The GitHub repository yazeedsn/cleanness_classifier contains a labelled image folder "data" with 2 categories: cleaned, dirty. Examples follow, each with its label.

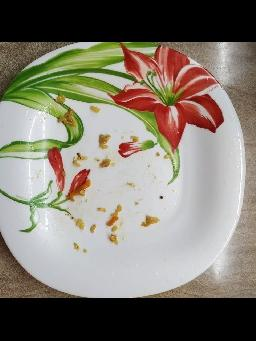
Label: dirty

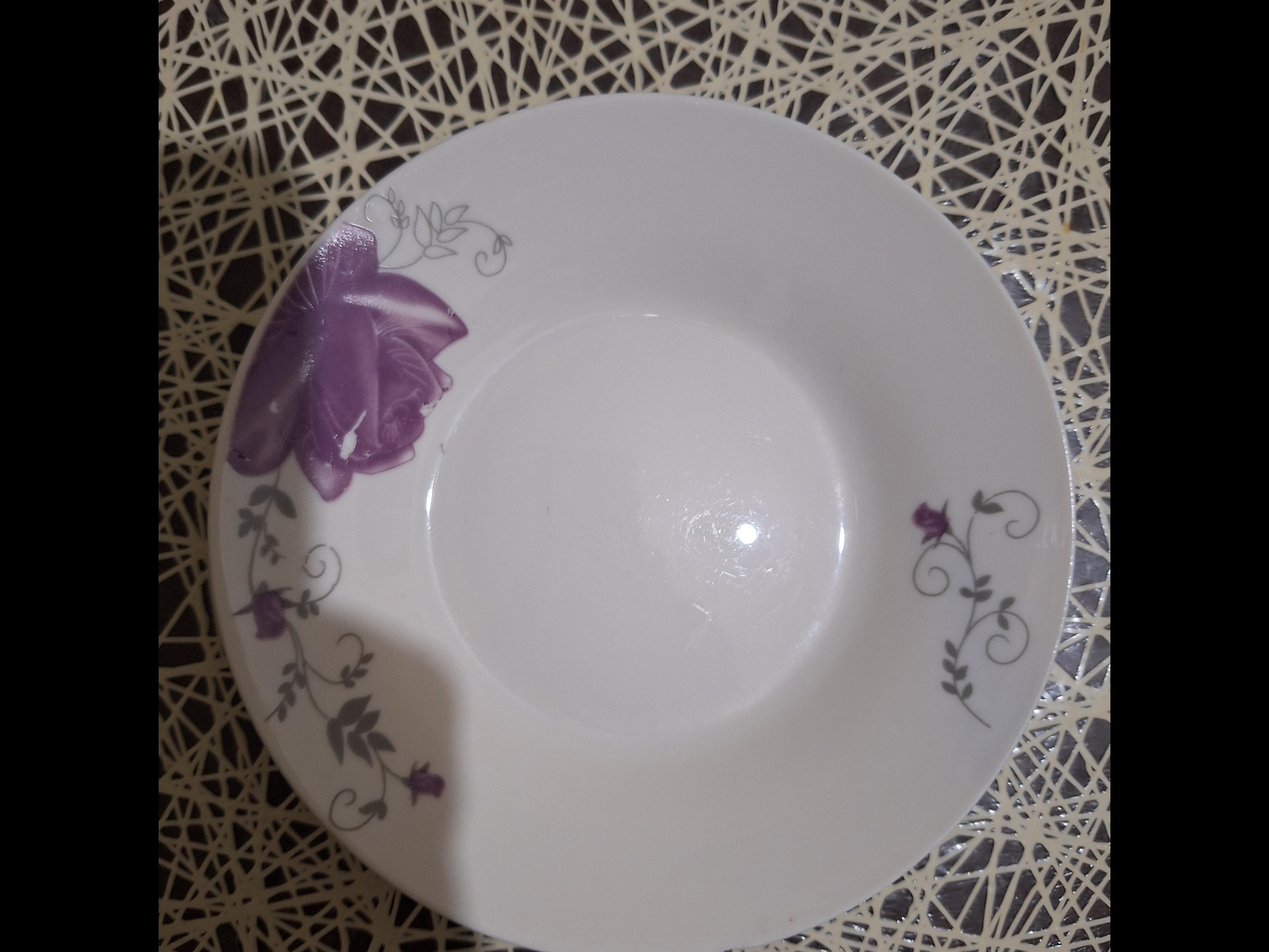
Label: cleaned

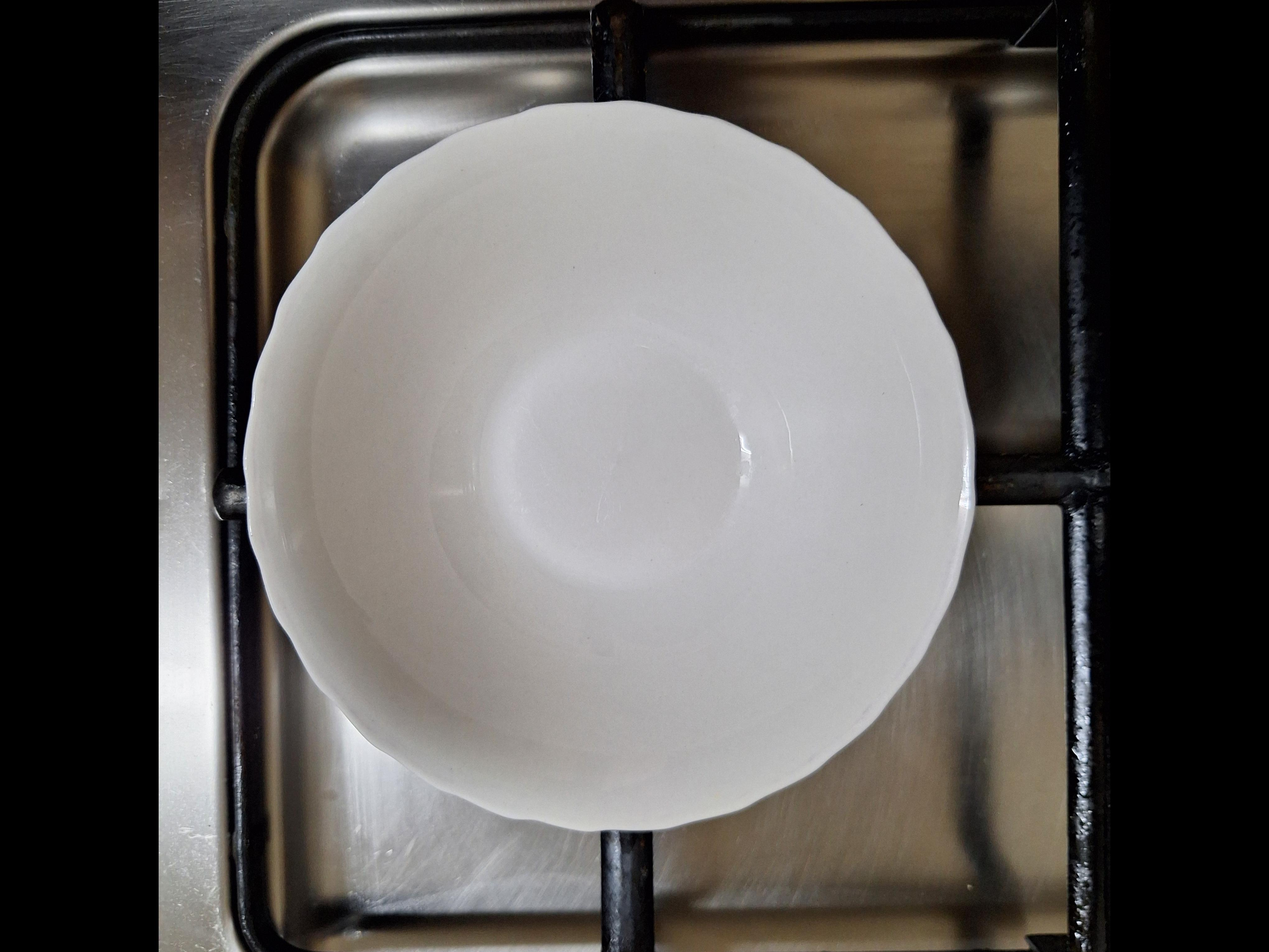
Label: cleaned

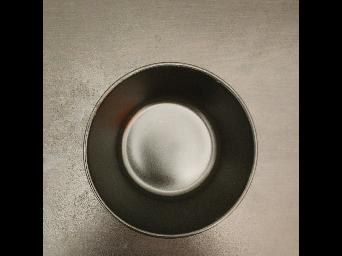
Label: cleaned

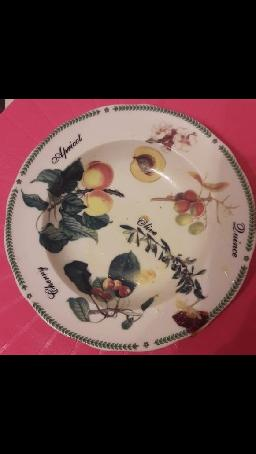
Label: dirty

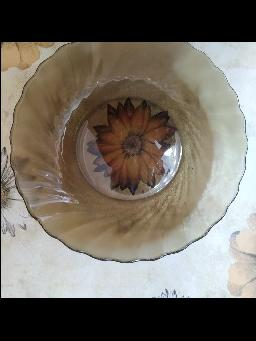
Label: cleaned
